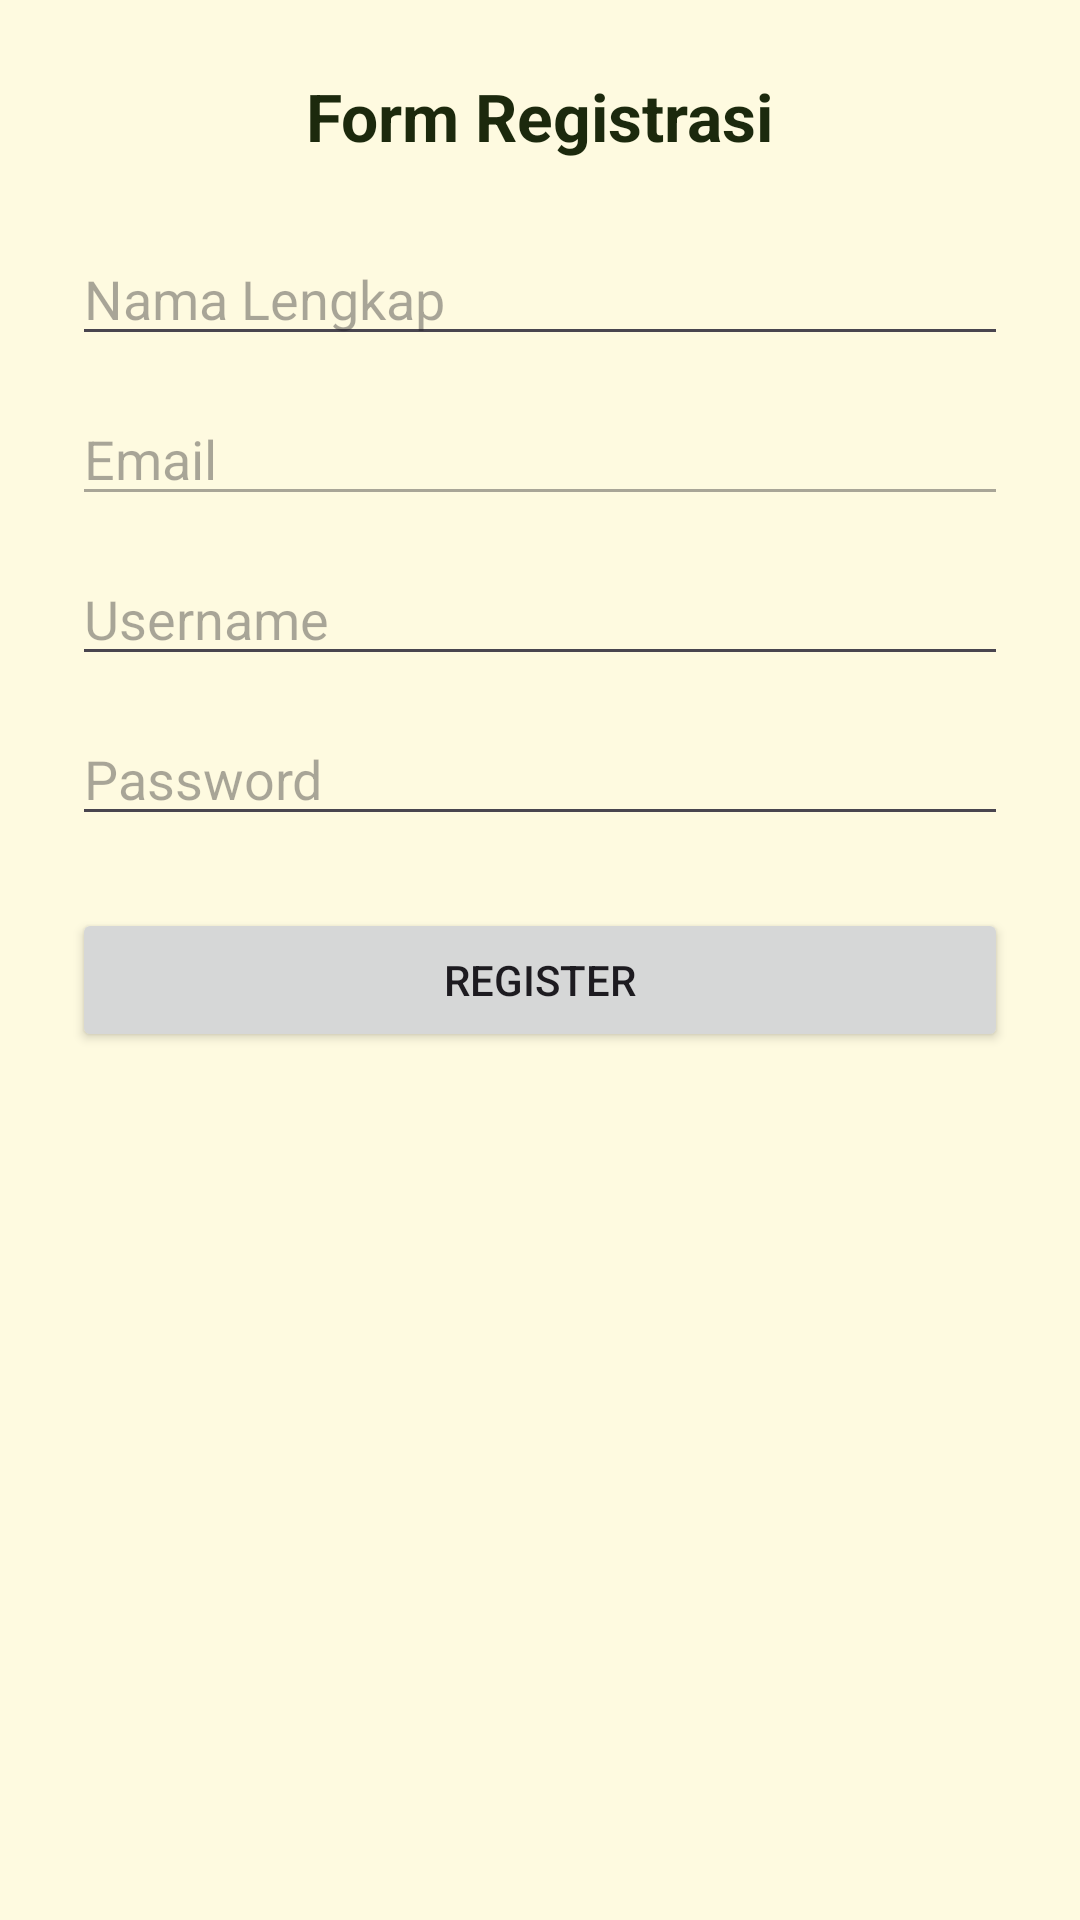

Android layout source for this screen:
<!-- AndroidManifest.xml: application theme Theme.Saporeo -->
<!-- res/layout/activity_register.xml -->
<?xml version="1.0" encoding="utf-8"?>
<LinearLayout xmlns:android="http://schemas.android.com/apk/res/android"
    android:layout_width="match_parent"
    android:layout_height="match_parent"
    android:background="@color/sawit_cream"
    android:orientation="vertical"
    android:padding="24dp">

    <TextView
        android:layout_width="wrap_content"
        android:layout_height="wrap_content"
        android:text="Form Registrasi"
        android:textColor="@color/sawit_dark_green"
        android:textSize="22sp"
        android:textStyle="bold"
        android:layout_gravity="center_horizontal"
        android:layout_marginBottom="24dp"/>

    <EditText
        android:id="@+id/etName"
        android:layout_width="match_parent"
        android:layout_height="wrap_content"
        android:hint="Nama Lengkap"
        android:layout_marginBottom="12dp"/>

    <EditText
        android:id="@+id/etEmail"
        android:layout_width="match_parent"
        android:layout_height="wrap_content"
        android:enabled="false"
        android:focusable="false"
        android:hint="Email"
        android:layout_marginBottom="12dp"/>

    <EditText
        android:id="@+id/etUsername"
        android:layout_width="match_parent"
        android:layout_height="wrap_content"
        android:hint="Username"
        android:layout_marginBottom="12dp"/>

    <EditText
        android:id="@+id/etPassword"
        android:layout_width="match_parent"
        android:layout_height="wrap_content"
        android:hint="Password"
        android:inputType="textPassword"
        android:layout_marginBottom="24dp"/>

    <Button
        android:id="@+id/btnRegisterSubmit"
        android:layout_width="match_parent"
        android:layout_height="wrap_content"
        android:text="Register"/>

</LinearLayout>
<!-- resources referenced by this layout -->
<resources>
  <color name="sawit_cream">#FEFAE0</color>
  <color name="sawit_dark_green">#1C290D</color>
  <style name="Theme.Saporeo" parent="Base.Theme.Saporeo" />
  <style name="Base.Theme.Saporeo" parent="Theme.Material3.DayNight.NoActionBar">
          
          
      </style>
</resources>
